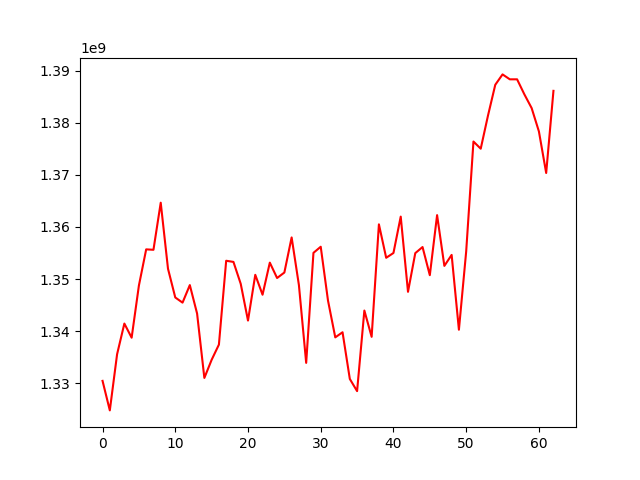

The table this chart was drawn from, first rows:
, 0
0, 1330499376
1, 1324839794
2, 1335604148
3, 1341486446
4, 1338777879
5, 1348785002
6, 1355711691
7, 1355630249
8, 1364658829
9, 1351996092
10, 1346489274
11, 1345498752
12, 1348863816
13, 1343406988
14, 1331063129
15, 1334536035
16, 1337453457
17, 1353527006
18, 1353306263
19, 1349104028
20, 1342060357
21, 1350831858
22, 1347016901
23, 1353167561
24, 1350219585
25, 1351271828
26, 1358001980
27, 1348862730
28, 1333950496
29, 1355043509
30, 1356215454
31, 1345893259
32, 1338841690
33, 1339819352
34, 1330870752
35, 1328533883
36, 1343984637
37, 1338948730
38, 1360506825
39, 1354097710
40, 1355016905
41, 1361989121
42, 1347574832
43, 1354988136
44, 1356157021
45, 1350760455
46, 1362273845
47, 1352543602
48, 1354649692
49, 1340305541
50, 1355309738
51, 1376385436
52, 1375009066
53, 1381366922
54, 1387263154
55, 1389254471
56, 1388311648
57, 1388311648
58, 1385432231
59, 1382798246
... 3 more rows
